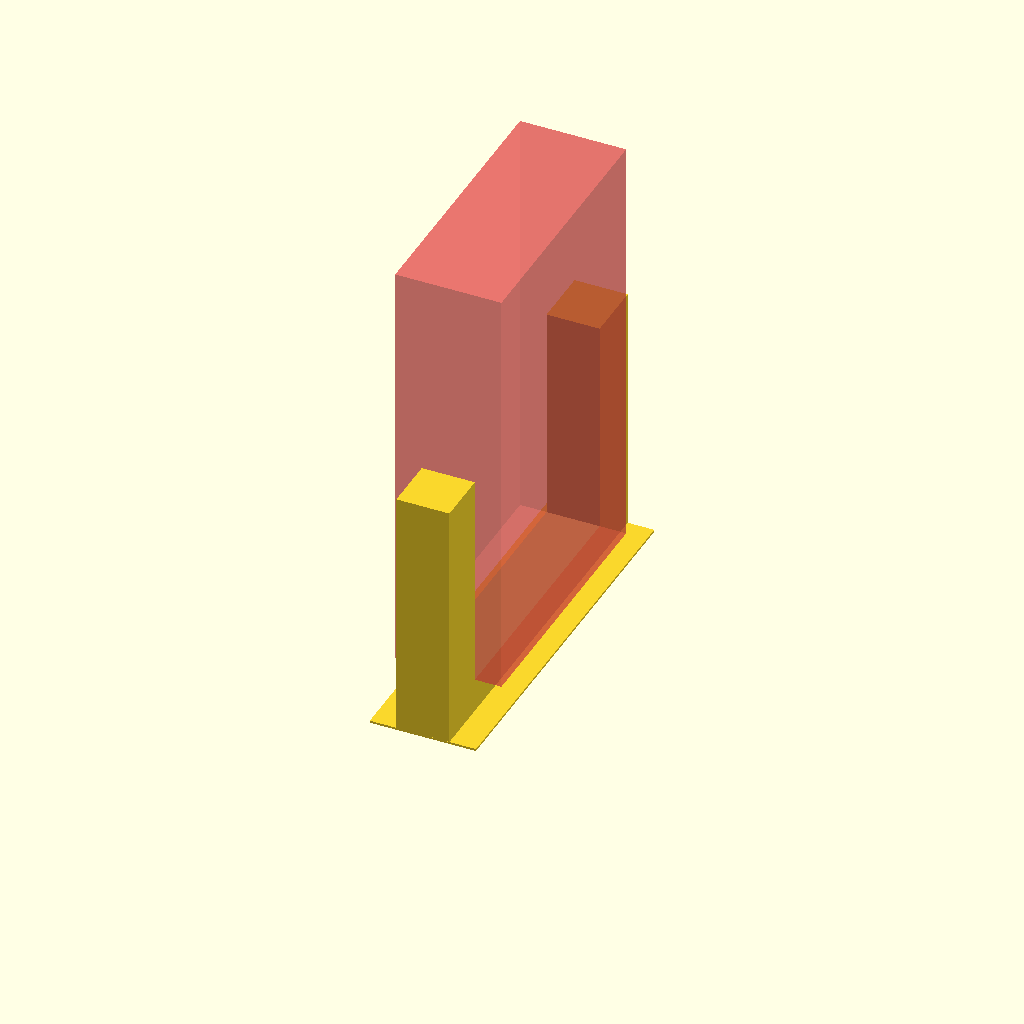
Cell 1: rendered with the file's own defaults.
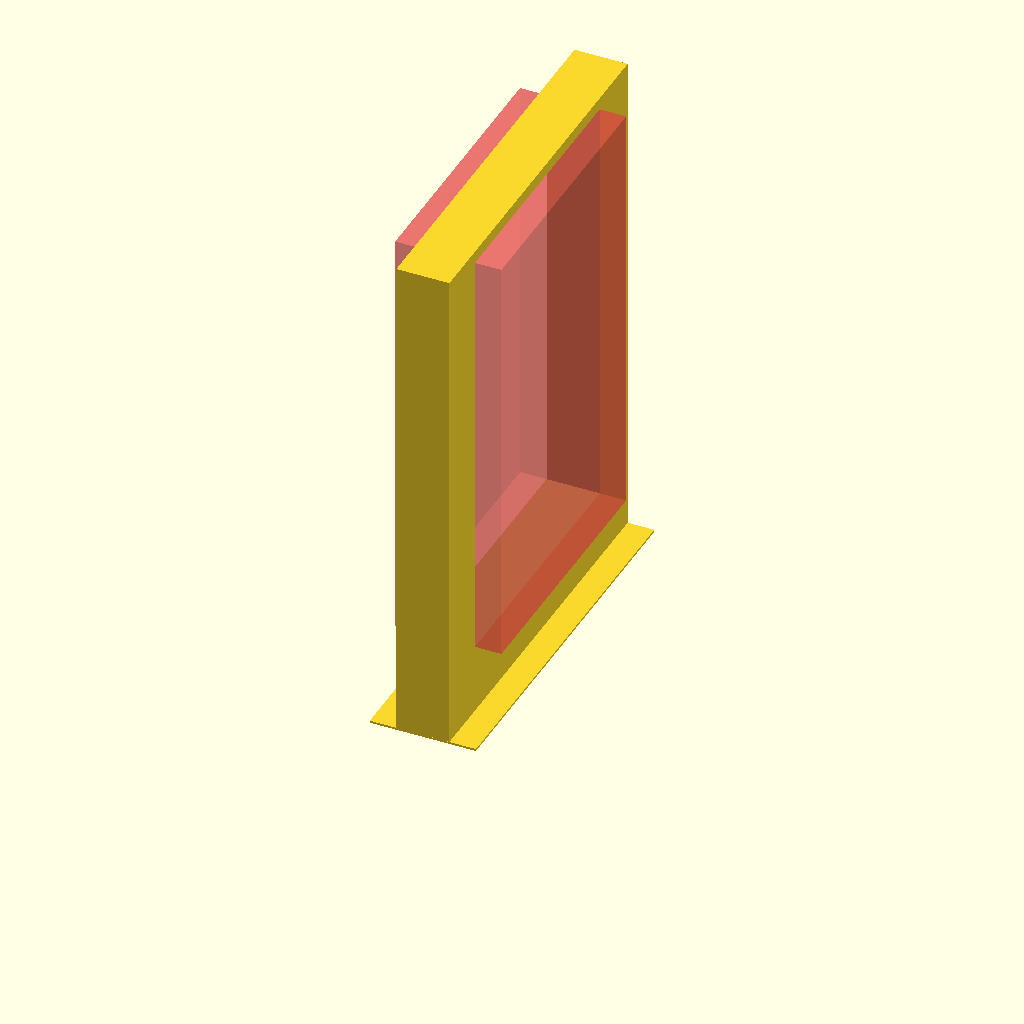
Cell 2: the same model with y = 240.
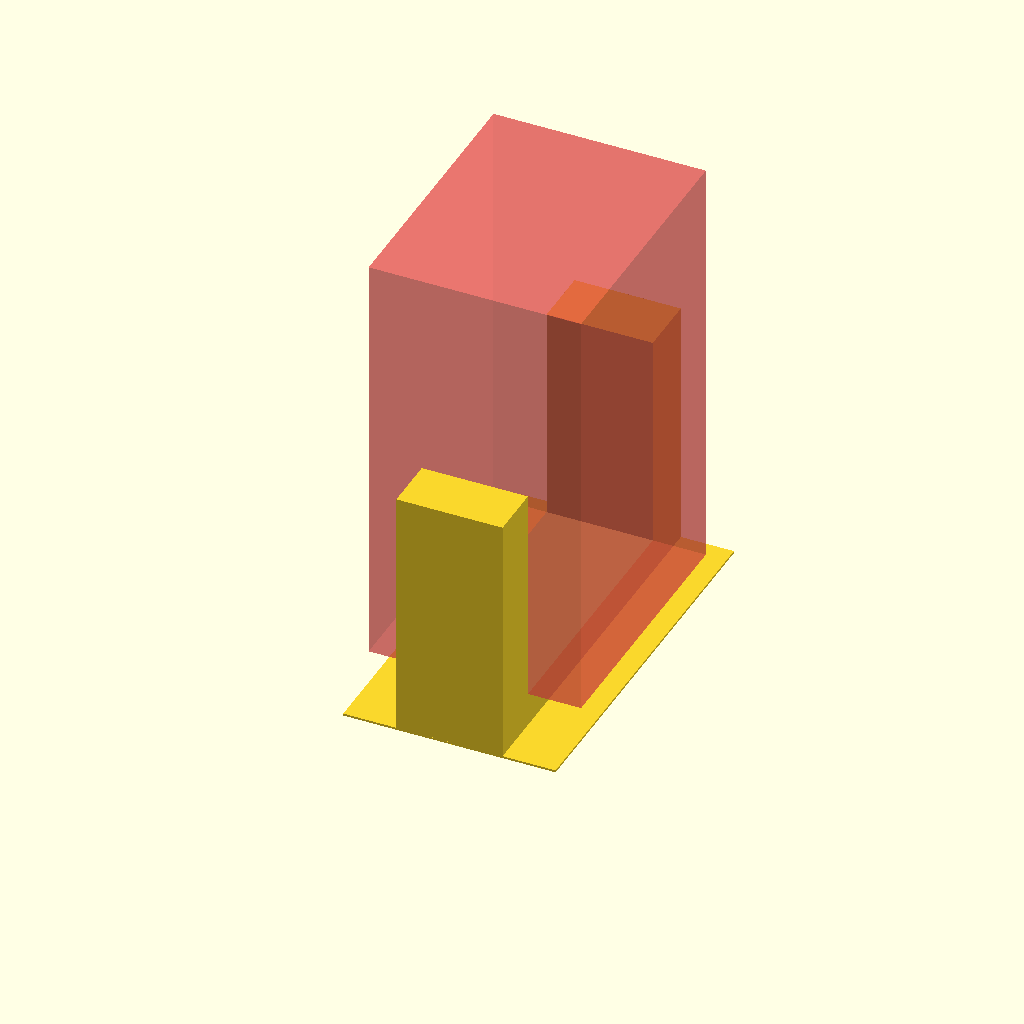
Cell 3: x = 50 (everything else at default).
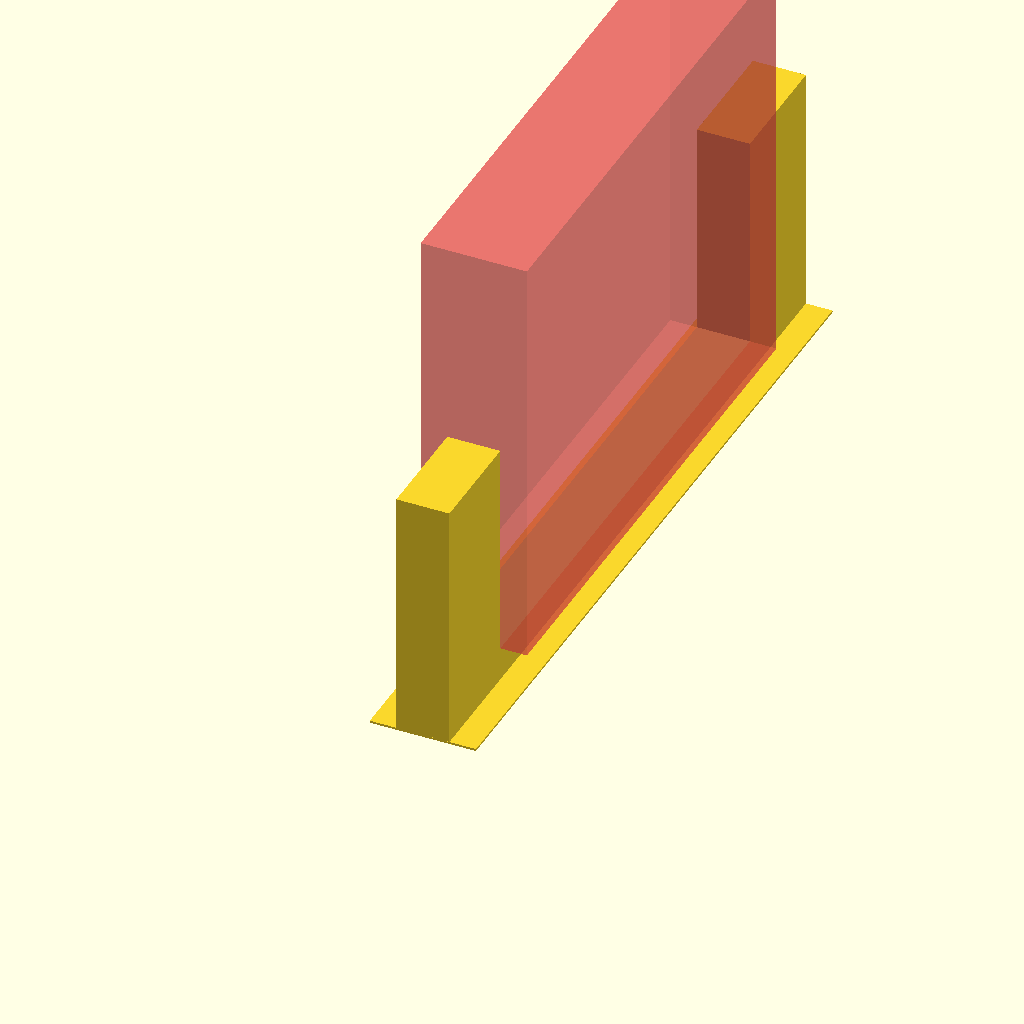
Cell 4 — z set to 360, the other parameters unchanged.
All cells are drawn from one camera (rotation 55°, 0°, 25°, orthographic, colour scheme Cornfield), so only the parameter changes between them.
Source of the model, inputs/thingiverse/files/thing-3517149/files/base.scad:
y = 120;
x = 25;
z = 180;
difference(){
    cube([x,z,y], center =false);
    #translate([-x/2,z/7,y/7])
    cube([x*2,z*0.7,200], center =false);
}
translate([-x/2,0,0])
cube([x*2,z,1], center =false);
Customizer parameters (derived from the source; name, type, default, range or options):
y: number, default 120
x: number, default 25
z: number, default 180
